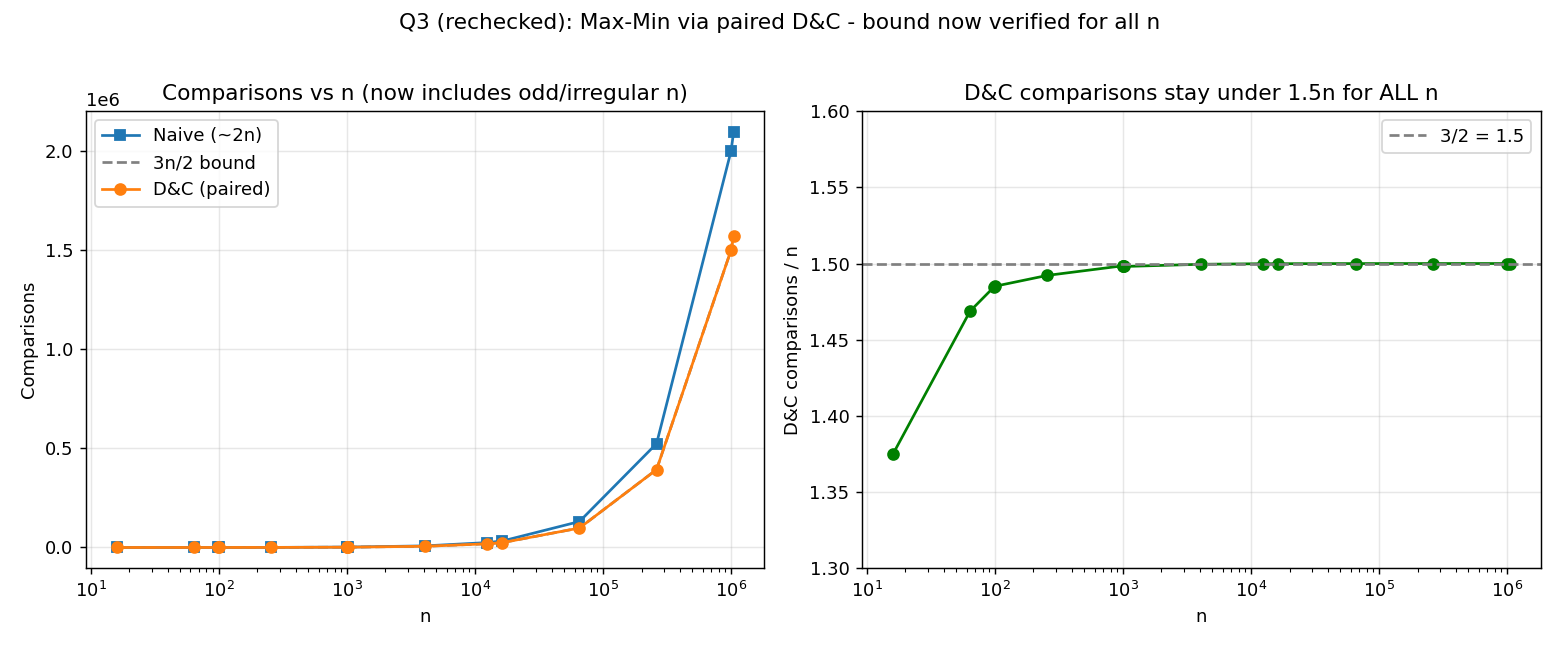

The file beside this chart, header and first rows:
n, dc_comparisons, naive_comparisons, bound_3n_2
16, 22, 30, 24.0
64, 94, 126, 96.0
99, 147, 196, 148.5
101, 150, 200, 151.5
256, 382, 510, 384.0
999, 1497, 1996, 1498
1001, 1500, 2000, 1502
1024, 1534, 2046, 1536
4096, 6142, 8190, 6144
12345, 18516, 24688, 18518
16384, 24574, 32766, 24576
65536, 98302, 131070, 98304
262144, 393214, 524286, 393216
1000000, 1499998, 1999998, 1500000
1048576, 1572862, 2097150, 1572864
